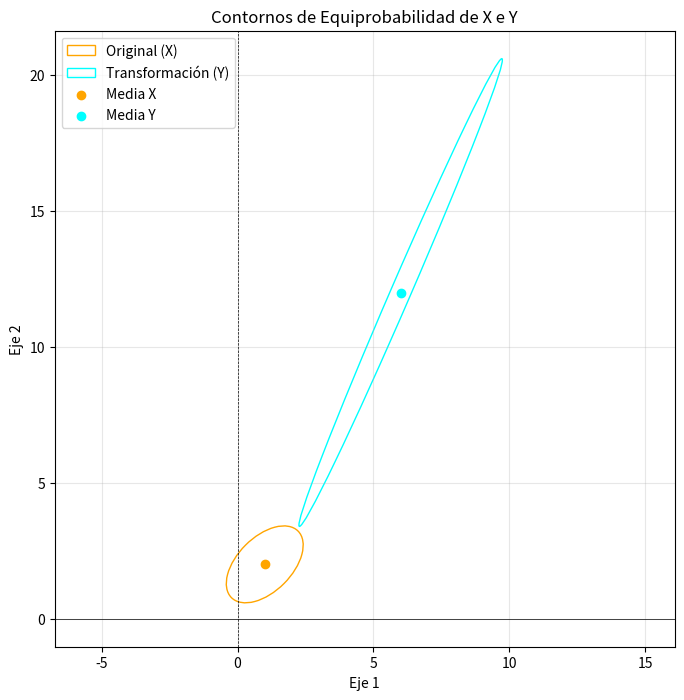

This figure's Python source:
import numpy as np
import matplotlib.pyplot as plt

# Datos iniciales
mu_X = np.array([1, 2])  # Media de X
Sigma_X = np.array([[2, 1], [1, 2]])  # Matriz de covarianza de X

# Transformación
A = np.array([[1, 2], [3, 4]])  # Matriz de transformación
b = np.array([1, 1])  # Vector de traslación

# Cálculo de la media de Y
mu_Y = A @ mu_X + b

# Cálculo de la covarianza de Y
Sigma_Y = A @ Sigma_X @ A.T

mu_Y, Sigma_Y

def plot_ellipse(mean, cov, color='blue', label=None):
    # Autovalores y autovectores
    eigenvalues, eigenvectors = np.linalg.eigh(cov)
    
    # Ordenar autovalores de mayor a menor
    order = eigenvalues.argsort()[::-1]
    eigenvalues, eigenvectors = eigenvalues[order], eigenvectors[:, order]
    
    # Ángulo de rotación de la elipse
    angle = np.arctan2(eigenvectors[1, 0], eigenvectors[0, 0])
    angle = np.degrees(angle)
    
    # Tamaño de los ejes
    width, height = 2 * np.sqrt(eigenvalues)  
    
    # Graficamos la elipse
    ellipse = plt.matplotlib.patches.Ellipse(mean, width, height, angle=angle, 
                                             edgecolor=color, fill=False, label=label)
    plt.gca().add_patch(ellipse)


plt.figure(figsize=(8, 8))

# Contornos de X
plot_ellipse(mu_X, Sigma_X, color='orange', label='Original (X)')

# Contornos de Y
plot_ellipse(mu_Y, Sigma_Y, color='cyan', label='Transformación (Y)')

plt.scatter(*mu_X, color='orange', label='Media X')
plt.scatter(*mu_Y, color='cyan', label='Media Y')
plt.axhline(0, color='black', linewidth=0.5, linestyle='-')
plt.axvline(0, color='black', linewidth=0.5, linestyle='--')
plt.legend()
plt.grid(alpha=0.3)
plt.title("Contornos de Equiprobabilidad de X e Y")
plt.xlabel("Eje 1")
plt.ylabel("Eje 2")
plt.axis('equal')
plt.show()

#La matriz A va a afectar la orientación de los ejes principales de la 
#elipse, el tamaño y forma del contorno
#El vector b no cambiara la geometria, solo desplazara la elipse.

#NOTA: 70
